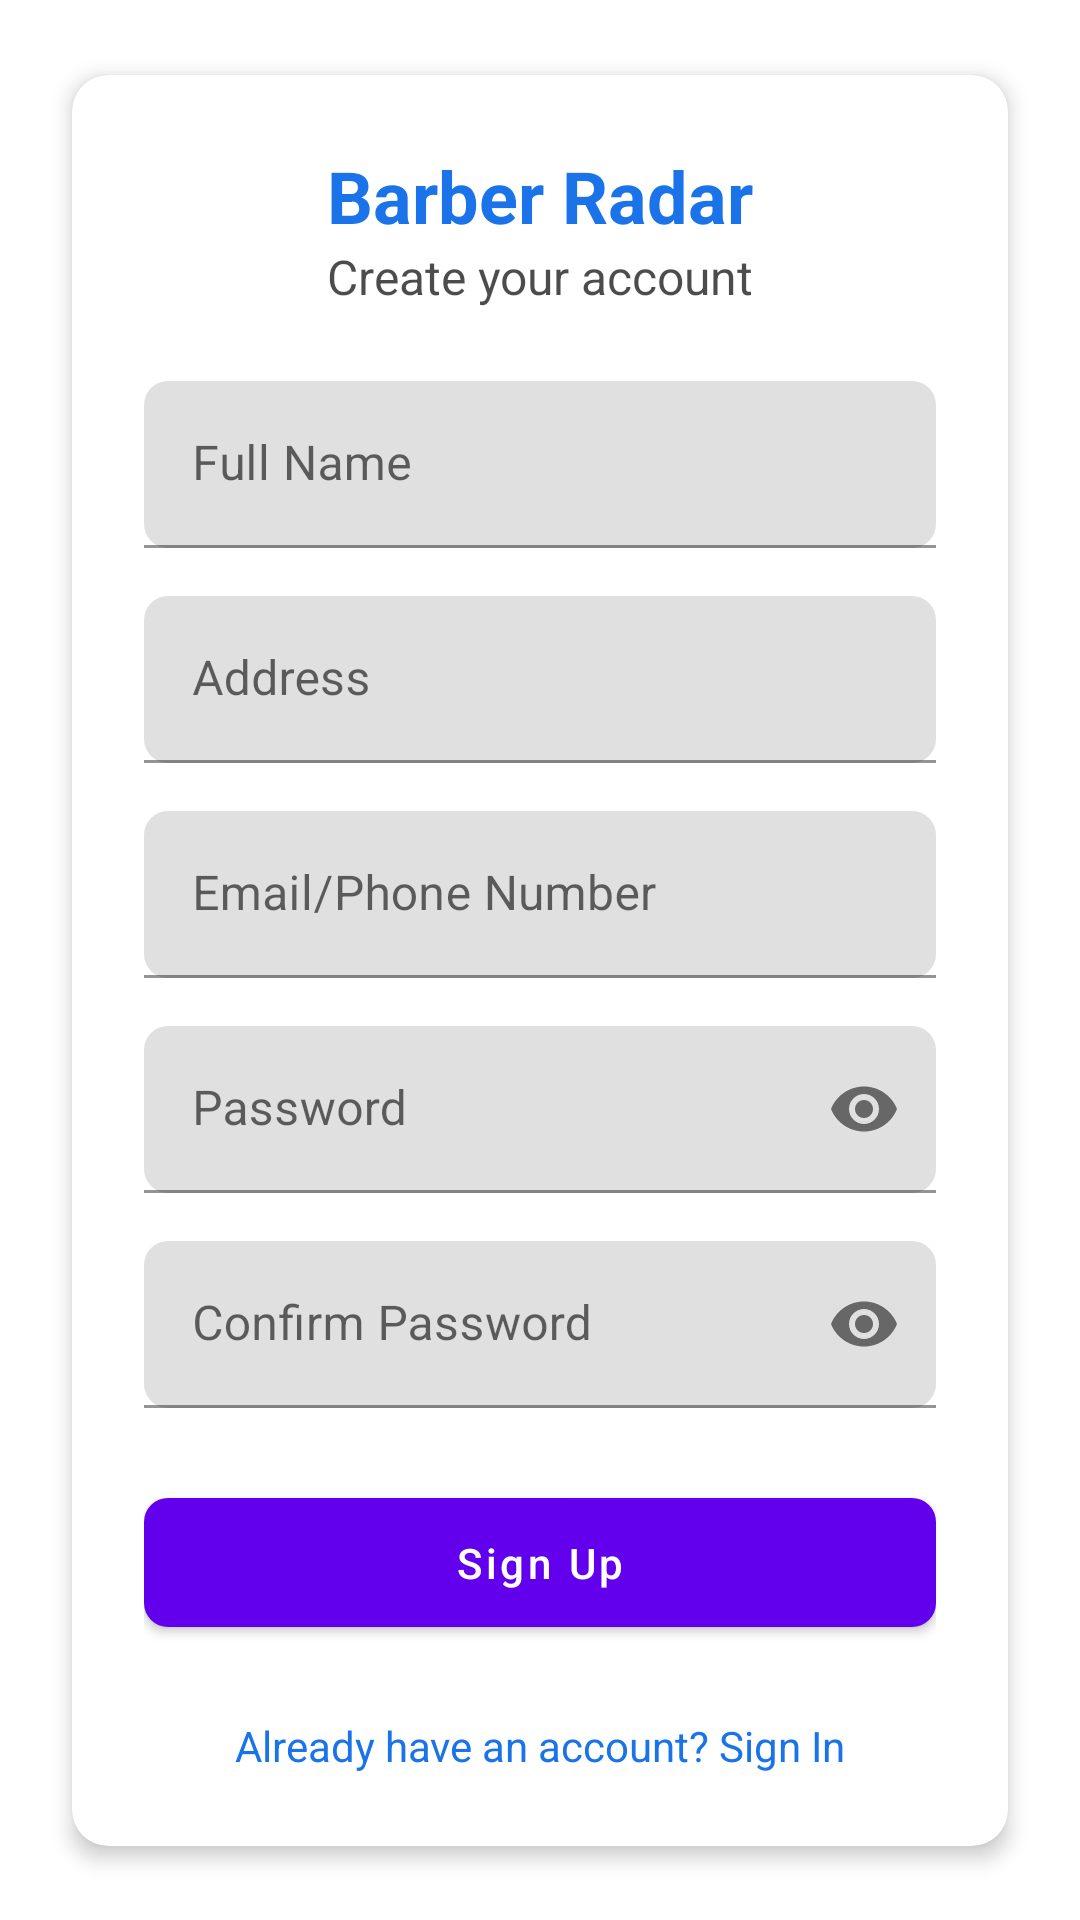

The Android layout XML behind this screen, and the referenced resources:
<!-- AndroidManifest.xml: application theme Theme.BarberRadar -->
<!-- res/layout/activity_register.xml -->
<?xml version="1.0" encoding="utf-8"?>
<androidx.constraintlayout.widget.ConstraintLayout xmlns:android="http://schemas.android.com/apk/res/android"
    xmlns:app="http://schemas.android.com/apk/res-auto"
    xmlns:tools="http://schemas.android.com/tools"
    android:layout_width="match_parent"
    android:layout_height="match_parent"
    android:background="@color/white"
    tools:context=".ui.auth.RegisterActivity">

    <ScrollView
        android:layout_width="match_parent"
        android:layout_height="match_parent"
        android:fillViewport="true">

        <androidx.constraintlayout.widget.ConstraintLayout
            android:layout_width="match_parent"
            android:layout_height="wrap_content">

            <androidx.cardview.widget.CardView
                android:layout_width="0dp"
                android:layout_height="wrap_content"
                android:layout_marginStart="24dp"
                android:layout_marginEnd="24dp"
                app:cardCornerRadius="12dp"
                app:cardElevation="4dp"
                app:layout_constraintBottom_toBottomOf="parent"
                app:layout_constraintEnd_toEndOf="parent"
                app:layout_constraintStart_toStartOf="parent"
                app:layout_constraintTop_toTopOf="parent"
                app:layout_constraintVertical_bias="0.5">

                <LinearLayout
                    android:layout_width="match_parent"
                    android:layout_height="wrap_content"
                    android:orientation="vertical"
                    android:padding="24dp">

                    <TextView
                        android:layout_width="match_parent"
                        android:layout_height="wrap_content"
                        android:gravity="center"
                        android:text="Barber Radar"
                        android:textColor="@color/primary"
                        android:textSize="24sp"
                        android:textStyle="bold" />

                    <TextView
                        android:layout_width="match_parent"
                        android:layout_height="wrap_content"
                        android:gravity="center"
                        android:text="Create your account"
                        android:textColor="@color/text_primary"
                        android:layout_marginBottom="24dp"
                        android:alpha="0.8"
                        android:textSize="16sp" />

                    <com.google.android.material.textfield.TextInputLayout
                        android:layout_width="match_parent"
                        android:layout_height="wrap_content"
                        android:layout_marginBottom="16dp"
                        app:boxCornerRadiusBottomEnd="8dp"
                        app:boxCornerRadiusBottomStart="8dp"
                        app:boxCornerRadiusTopEnd="8dp"
                        app:boxCornerRadiusTopStart="8dp">

                        <com.google.android.material.textfield.TextInputEditText
                            android:id="@+id/editTextFullName"
                            android:layout_width="match_parent"
                            android:layout_height="wrap_content"
                            android:hint="Full Name"
                            android:inputType="textPersonName" />
                    </com.google.android.material.textfield.TextInputLayout>

                    <com.google.android.material.textfield.TextInputLayout
                        android:layout_width="match_parent"
                        android:layout_height="wrap_content"
                        android:layout_marginBottom="16dp"
                        app:boxCornerRadiusBottomEnd="8dp"
                        app:boxCornerRadiusBottomStart="8dp"
                        app:boxCornerRadiusTopEnd="8dp"
                        app:boxCornerRadiusTopStart="8dp">

                        <com.google.android.material.textfield.TextInputEditText
                            android:id="@+id/editTextAddress"
                            android:layout_width="match_parent"
                            android:layout_height="wrap_content"
                            android:hint="Address"
                            android:inputType="textPostalAddress" />
                    </com.google.android.material.textfield.TextInputLayout>

                    <com.google.android.material.textfield.TextInputLayout
                        android:layout_width="match_parent"
                        android:layout_height="wrap_content"
                        android:layout_marginBottom="16dp"
                        app:boxCornerRadiusBottomEnd="8dp"
                        app:boxCornerRadiusBottomStart="8dp"
                        app:boxCornerRadiusTopEnd="8dp"
                        app:boxCornerRadiusTopStart="8dp">

                        <com.google.android.material.textfield.TextInputEditText
                            android:id="@+id/editTextRegisterEmail"
                            android:layout_width="match_parent"
                            android:layout_height="wrap_content"
                            android:hint="Email/Phone Number"
                            android:inputType="textEmailAddress" />
                    </com.google.android.material.textfield.TextInputLayout>

                    <com.google.android.material.textfield.TextInputLayout
                        android:layout_width="match_parent"
                        android:layout_height="wrap_content"
                        android:layout_marginBottom="16dp"
                        app:boxCornerRadiusBottomEnd="8dp"
                        app:boxCornerRadiusBottomStart="8dp"
                        app:boxCornerRadiusTopEnd="8dp"
                        app:boxCornerRadiusTopStart="8dp"
                        app:passwordToggleEnabled="true">

                        <com.google.android.material.textfield.TextInputEditText
                            android:id="@+id/editTextRegisterPassword"
                            android:layout_width="match_parent"
                            android:layout_height="wrap_content"
                            android:hint="Password"
                            android:inputType="textPassword" />
                    </com.google.android.material.textfield.TextInputLayout>

                    <com.google.android.material.textfield.TextInputLayout
                        android:layout_width="match_parent"
                        android:layout_height="wrap_content"
                        android:layout_marginBottom="24dp"
                        app:boxCornerRadiusBottomEnd="8dp"
                        app:boxCornerRadiusBottomStart="8dp"
                        app:boxCornerRadiusTopEnd="8dp"
                        app:boxCornerRadiusTopStart="8dp"
                        app:passwordToggleEnabled="true">

                        <com.google.android.material.textfield.TextInputEditText
                            android:id="@+id/editTextConfirmPassword"
                            android:layout_width="match_parent"
                            android:layout_height="wrap_content"
                            android:hint="Confirm Password"
                            android:inputType="textPassword" />
                    </com.google.android.material.textfield.TextInputLayout>

                    <com.google.android.material.button.MaterialButton
                        android:id="@+id/buttonRegister"
                        android:layout_width="match_parent"
                        android:layout_height="wrap_content"
                        android:paddingTop="12dp"
                        android:paddingBottom="12dp"
                        android:text="Sign Up"
                        android:textAllCaps="false"
                        app:cornerRadius="8dp" />



                    <TextView
                        android:id="@+id/textViewSignIn"
                        android:layout_width="match_parent"
                        android:layout_height="wrap_content"
                        android:layout_marginTop="24dp"
                        android:gravity="center"
                        android:text="Already have an account? Sign In"
                        android:textColor="@color/primary" />

                </LinearLayout>
            </androidx.cardview.widget.CardView>
        </androidx.constraintlayout.widget.ConstraintLayout>
    </ScrollView>
</androidx.constraintlayout.widget.ConstraintLayout>
<!-- resources referenced by this layout -->
<resources>
  <color name="primary">#1A73E8</color>
  <color name="text_primary">#1F1F1F</color>
  <color name="white">#FFFFFFFF</color>
  <style name="Theme.BarberRadar" parent="Theme.MaterialComponents.DayNight.DarkActionBar">
          
          <item name="colorPrimary">@color/purple_500</item>
          <item name="colorPrimaryVariant">@color/purple_700</item>
          <item name="colorOnPrimary">@color/white</item>
          
          <item name="colorSecondary">@color/teal_200</item>
          <item name="colorSecondaryVariant">@color/teal_700</item>
          <item name="colorOnSecondary">@color/black</item>
          
          <item name="android:statusBarColor">?attr/colorPrimaryVariant</item>
  
          
          <item name="windowActionBar">false</item>
          <item name="android:windowActionBar">false</item>
          <item name="windowNoTitle">true</item>
      </style>
  <color name="purple_500">#6200EE</color>
  <color name="purple_700">#3700B3</color>
  <color name="teal_200">#03DAC5</color>
  <color name="teal_700">#018786</color>
  <color name="black">#FF000000</color>
</resources>
